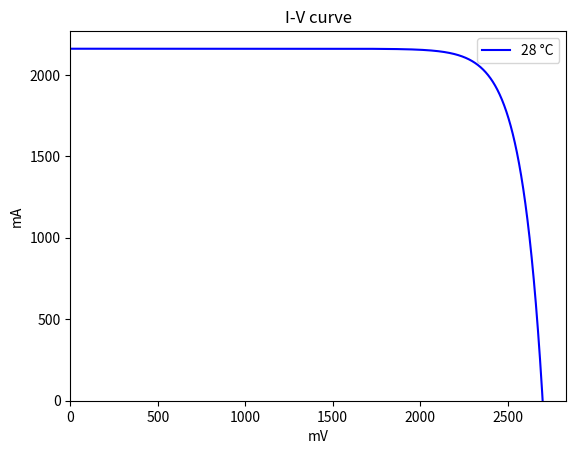
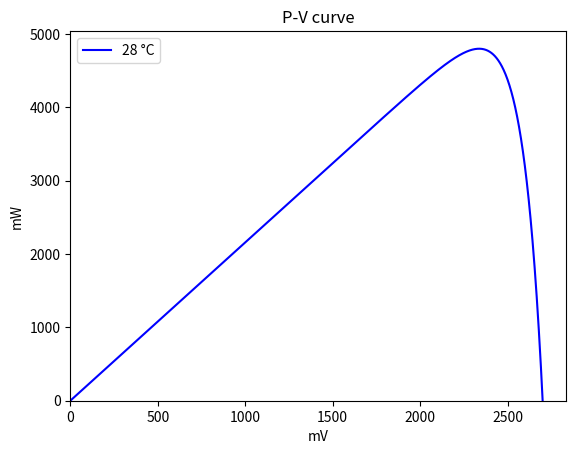

Write Python code to recreate these figures, in order.
import numpy as np
import matplotlib.pyplot as plt

# Values (based on V1.0)
V_oc = 2700  # mV
I_sc = 2160  # mA
V_mp = 2411  # mV
I_mp = 1964  # mA

d_V_oc = -6.2  # mV/K
d_I_sc = 1.19  # mA/K
d_V_mp = -6.7  # mV/K
d_I_mp = 0.79  # mA/K

# Standard curves
C2 = (V_mp / V_oc - 1) / (np.log(1 - I_mp / I_sc))
C1 = (1 - I_mp / I_sc) * np.exp(- V_mp / C2 / V_oc)

I_list = []
V_list = []
P_list = []
for V in range(0, V_oc + 50, 1):
    I_list.append(I_sc * (1 - C1 * (np.exp(V / C2 / V_oc) - 1)))
    V_list.append(V)
    P_list.append(V * I_list[V] / 1000)


# Higher T curves
def iv(T):
    D_V_oc = d_V_oc * (T - 28)
    D_I_sc = d_I_sc * (T - 28)
    D_V_mp = d_V_mp * (T - 28)
    D_I_mp = d_I_mp * (T - 28)

    V_oc1 = V_oc + D_V_oc
    I_sc1 = I_sc + D_I_sc
    V_mp1 = V_mp + D_V_mp
    I_mp1 = I_mp + D_I_mp

    C2 = (V_mp1 / V_oc1 - 1) / (np.log(1 - I_mp1 / I_sc1))
    C1 = (1 - I_mp1 / I_sc1) * np.exp(- V_mp1 / C2 / V_oc1)

    I1_list = []
    V1_list = []
    P1_list = []
    for V1 in range(0, V_oc + 50, 1):
        I1_list.append(I_sc1 * (1 - C1 * (np.exp(V1 / C2 / V_oc1) - 1)))
        V1_list.append(V1)
        P1_list.append(V1 * I1_list[V1] / 1000)

    return V1_list, I1_list, P1_list


# Single input
T_new = 60  # Celcius

a, b, c = iv(T_new)
# Plot IV
plt.figure(1)
plt.ylabel('mA')
plt.xlabel('mV')
plt.title('I-V curve')
plt.ylim(0, I_sc * 1.05)
plt.xlim(0, V_oc * 1.05)
plt.plot(V_list, I_list, color='b', label='28 °C')
#plt.plot(a, b, color='r', label=str(T_new) + ' °C')
plt.legend()
# Plot PV
plt.figure(2)
plt.ylabel('mW')
plt.xlabel('mV')
plt.title('P-V curve')
plt.ylim(0, np.amax(P_list) * 1.05)
plt.xlim(0, V_oc * 1.05)
plt.plot(V_list, P_list, color='b', label='28 °C')
#plt.plot(a, c, color='r', label=str(T_new) + ' °C')
plt.legend()
print((np.amax(c) - np.amax(P_list)) / np.amax(P_list) *100, '% loss')
print(np.amax(P_list),  'mw/cell')
print(np.amax(c), 'mw/cell')
plt.show()
